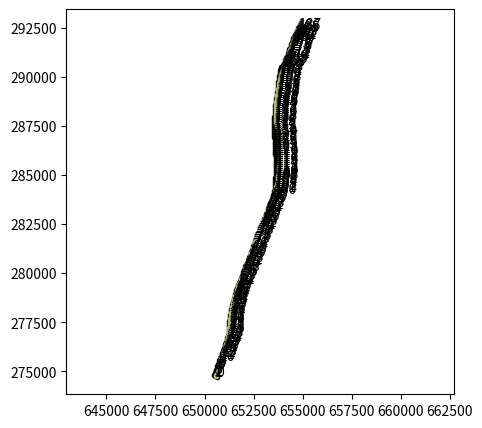

Reproduce this figure in Python.
# -*- coding: utf-8 -*-
"""
Created on Fri Jun 14 19:04:58 2013

[redacted]
"""

#import modules
import numpy as np
import matplotlib.pyplot as plt

XB = [650582.43999999994, 650607.93999999994, 650650.27000000002, 650692.68000000005, 650728.46999999997, 650749.35999999999, 650769.70999999996, 650793.02000000002, 
  650817.56000000006, 650840.09999999998, 650862.76000000001, 650893.96999999997, 650927.26000000001, 650960.68000000005, 650993.63, 651020.25, 651045.93000000005, 651072.22999999998, 651100.25, 
  651130.72999999998, 651164.07999999996, 651193.68000000005, 651220.40000000002, 651245.84999999998, 651257.20999999996, 651265.56999999995, 651271.79000000004, 651274.01000000001, 651276.89000000001, 
  651280.95999999996, 651294.82999999996, 651310.56000000006, 651327.81999999995, 651347.01000000001, 651366.26000000001, 651385.52000000002, 651405.31000000006, 651425.19999999995, 651445.09999999998, 
  651466.48999999999, 651491.14000000001, 651516.03000000003, 651542.45999999996, 651571.57999999996, 651600.81000000006, 651631.48999999999, 651664.43999999994, 651697.52000000002, 651731.45999999996, 
  651769.42000000004, 651807.78000000003, 651845.95999999996, 651884.15000000002, 651921.19999999995, 651954.32999999996, 651987.16000000003, 652020.17000000004, 652053.73999999999, 652087.38, 
  652123.43999999994, 652162.88, 652202.25, 652239.79000000004, 652276.26000000001, 652312.71999999997, 652347.97999999998, 652381.5, 652414.94999999995, 652448.40000000002, 652481.85999999999, 
  652516.51000000001, 652552.55000000005, 652588.67000000004, 652624.81999999995, 652661.30000000005, 652697.89000000001, 652734.48999999999, 652771.08999999997, 652808.79000000004, 652846.70999999996, 
  652884.63, 652922.55000000005, 652960.22999999998, 652996.78000000003, 653033.12, 653069.26000000001, 653104.93000000005, 653140.5, 653174.72999999998, 653208.40000000002, 653242.95999999996, 
  653278.41000000003, 653313.89000000001, 653350.58999999997, 653391.91000000003, 653433.62, 653475.33999999997, 653516.54000000004, 653550.33999999997, 653581.79000000004, 653611.91000000003, 
  653641.65000000002, 653668.40000000002, 653693.35999999999, 653710.08999999997, 653722.90000000002, 653735.93000000005, 653749.01000000001, 653761.79000000004, 653773.83999999997, 653785.89000000001, 
  653797.68999999994, 653807.31000000006, 653816.39000000001, 653823.17000000004, 653828.18000000005, 653833.37, 653839.81999999995, 653846.47999999998, 653851.83999999997, 653856.29000000004, 
  653860.71999999997, 653863.33999999997, 653864.76000000001, 653866.18000000005, 653867.59999999998, 653868.42000000004, 653869.21999999997, 653869.97999999998, 653868.12, 653860.75, 653844.65000000002, 
  653802.64000000001, 653756.66000000003, 653712.03000000003, 653674.79000000004, 653646.73999999999, 653630.67000000004, 653622.30000000005, 653619.68999999994, 653621.44999999995, 653624.51000000001, 
  653627.58999999997, 653632.71999999997, 653640.96999999997, 653649.40000000002, 653661.01000000001, 653675.48999999999, 653690.01000000001, 653704.54000000004, 653719.06000000006, 653733.58999999997, 
  653748.10999999999, 653762.64000000001, 653777.16000000003, 653795.27000000002, 653815.81999999995, 653836.35999999999, 653857.26000000001, 653881.55000000005, 653906.80000000005, 653932.05000000005, 
  653959.48999999999, 653993.10999999999, 654027.13, 654063.62, 654105.98999999999, 654148.64000000001, 654189.30000000005, 654225.5, 654260.93000000005, 654291.34999999998, 654320.64000000001, 
  654349.93000000005, 654379.22999999998, 654410.45999999996, 654444.26000000001, 654478.14000000001, 654512.03000000003, 654545.91000000003, 654579.84999999998, 654616.65000000002, 654656.64000000001, 
  654696.63, 654736.67000000004, 654782.64000000001, 654839.56999999995, 654921.81000000006]
  
 
YB = [274739.53000000003, 274794.19, 274884.79999999999, 274975.34999999998, 275068.52000000002, 275166.31, 275264.21999999997, 275361.45000000001, 275458.40000000002, 
  275555.82000000001, 275653.21000000002, 275748.17999999999, 275842.47999999998, 275936.72999999998, 276031.14000000001, 276127.52000000002, 276224.16999999998, 276320.65000000002, 276416.64000000001, 
  276511.88, 276606.15000000002, 276701.64000000001, 276798, 276894.69, 276993.98999999999, 277093.64000000001, 277193.42999999999, 277293.40999999997, 277393.37, 277493.27000000002, 277592.28000000003, 
  277691.03999999998, 277789.53000000003, 277887.66999999998, 277985.79999999999, 278083.92999999999, 278181.95000000001, 278279.95000000001, 278377.96000000002, 278475.63, 278572.53999999998, 
  278669.40000000002, 278765.83000000002, 278861.5, 278957.13, 279052.29999999999, 279146.71999999997, 279241.09000000003, 279335.14000000001, 279427.65000000002, 279520, 279612.42999999999, 279704.84999999998, 
  279797.72999999998, 279892.08000000002, 279986.53999999998, 280080.92999999999, 280175.12, 280269.29999999999, 280362.54999999999, 280454.45000000001, 280546.37, 280639.04999999999, 280732.15999999997, 
  280825.28000000003, 280918.84999999998, 281013.07000000001, 281107.31, 281201.53999999998, 281295.78000000003, 281389.58000000002, 281482.85999999999, 281576.10999999999, 281669.34999999998, 
  281762.46000000002, 281855.52000000002, 281948.58000000002, 282041.64000000001, 282134.26000000001, 282226.79999999999, 282319.33000000002, 282411.85999999999, 282504.48999999999, 282597.57000000001, 
  282690.72999999998, 282783.96999999997, 282877.40000000002, 282970.84999999998, 283064.81, 283158.96999999997, 283252.81, 283346.31, 283439.81, 283532.82000000001, 283623.89000000001, 283714.77000000002, 
  283805.65000000002, 283896.76000000001, 283990.84999999998, 284085.77000000002, 284181.13, 284276.59999999998, 284372.95000000001, 284469.78000000003, 284568.31, 284667.48999999999, 284766.63, 
  284865.78000000003, 284964.95000000001, 285064.22999999998, 285163.5, 285262.79999999999, 285362.33000000002, 285461.91999999998, 285561.67999999999, 285661.56, 285761.41999999998, 285861.21000000002, 
  285960.98999999999, 286060.84999999998, 286160.75, 286260.65000000002, 286360.60999999999, 286460.59999999998, 286560.59000000003, 286660.58000000002, 286760.58000000002, 286860.57000000001, 
  286960.57000000001, 287060.53000000003, 287160.23999999999, 287258.87, 287349.31, 287438.09999999998, 287527.59000000003, 287620.33000000002, 287716.19, 287814.88, 287914.46000000002, 288014.41999999998, 
  288114.40000000002, 288214.34999999998, 288314.29999999999, 288414.15999999997, 288513.82000000001, 288613.46000000002, 288712.77000000002, 288811.71000000002, 288910.65000000002, 289009.59000000003, 
  289108.53000000003, 289207.46999999997, 289306.40999999997, 289405.34999999998, 289504.28999999998, 289602.62, 289700.47999999998, 289798.34999999998, 289896.14000000001, 289993.14000000001, 
  290089.90000000002, 290186.65999999997, 290282.78999999998, 290376.96999999997, 290471.01000000001, 290564.08000000002, 290654.65999999997, 290745.09999999998, 290836.45000000001, 290929.65999999997, 
  291023.16999999998, 291118.42999999999, 291214.03999999998, 291309.65000000002, 291405.26000000001, 291500.25, 291594.37, 291688.45000000001, 291782.53999999998, 291876.62, 291970.67999999999, 
  292063.64000000001, 292155.29999999999, 292246.95000000001, 292338.59000000003, 292427.28000000003, 292509.27000000002, 292565.81]

XC = [650621.28000000003, 650541.94999999995, 650493.18999999994, 650517.33999999997, 650565.91000000003, 650601.71999999997, 650629.81000000006, 650660.01000000001, 
  650693.93000000005, 650727.84999999998, 650761.77000000002, 650796.77000000002, 650835.45999999996, 650874.15000000002, 650912.83999999997, 650950.35999999999, 650979.66000000003, 651008.95999999996, 
  651038.26000000001, 651069.27000000002, 651101.04000000004, 651132.81000000006, 651164.57999999996, 651196.34999999998, 651225.67000000004, 651248.67000000004, 651257.55000000005, 651260.81000000006, 
  651256.93000000005, 651253.05000000005, 651256.73999999999, 651269.03000000003, 651281.32999999996, 651296.68999999994, 651315.73999999999, 651334.79000000004, 651353.83999999997, 651372.88, 
  651392.04000000004, 651413.93999999994, 651435.84999999998, 651457.75, 651479.65000000002, 651501.56000000006, 651529.78000000003, 651560.43000000005, 651591.06999999995, 651621.71999999997, 
  651652.35999999999, 651683.25, 651723.87, 651764.47999999998, 651805.09999999998, 651844.18000000005, 651882.39000000001, 651920.59999999998, 651955, 651987.43000000005, 652019.85999999999, 
  652052.29000000004, 652084.72999999998, 652126.18000000005, 652170.41000000003, 652208.66000000003, 652243.09999999998, 652277.54000000004, 652311.97999999998, 652346.42000000004, 652380.14000000001, 
  652413.73999999999, 652447.32999999996, 652480.92000000004, 652516.12, 652551.66000000003, 652587.18999999994, 652622.71999999997, 652658.25, 652697.39000000001, 652736.56000000006, 652775.70999999996, 
  652814.59999999998, 652853.47999999998, 652892.37, 652931.26000000001, 652970.15000000002, 653007.33999999997, 653041.67000000004, 653076, 653110.32999999996, 653144.65000000002, 653178.97999999998, 
  653214.52000000002, 653250.32999999996, 653286.13, 653322.07999999996, 653360.58999999997, 653399.09999999998, 653437.62, 653471.25, 653497.92000000004, 653524.58999999997, 653551.26000000001, 
  653576.98999999999, 653583.56000000006, 653590.13, 653596.70999999996, 653603.28000000003, 653609.06999999995, 653614.39000000001, 653619.70999999996, 653625.03000000003, 653629.43000000005, 
  653628.30000000005, 653627.16000000003, 653626.03000000003, 653624.89000000001, 653623.69999999995, 653622.44999999995, 653621.19999999995, 653619.94999999995, 653617.79000000004, 653612.92000000004, 
  653608.05000000005, 653603.17000000004, 653598.30000000005, 653601.05000000005, 653604.58999999997, 653608.13, 653586.58999999997, 653567.52000000002, 653562.69999999995, 653557.88, 653553.06000000006, 
  653550.53000000003, 653551.28000000003, 653552.03000000003, 653552.78000000003, 653556.81999999995, 653561.23999999999, 653565.67000000004, 653570.08999999997, 653577.01000000001, 653584.95999999996, 
  653592.91000000003, 653600.87, 653611.31000000006, 653625.79000000004, 653640.27000000002, 653654.73999999999, 653669.17000000004, 653683.59999999998, 653696.54000000004, 653708.13, 653721.06999999995, 
  653734.10999999999, 653747.16000000003, 653757.92000000004, 653768.39000000001, 653778.85999999999, 653791.10999999999, 653803.67000000004, 653824.04000000004, 653847.08999999997, 653870.13, 
  653891.73999999999, 653923.45999999996, 653994.80000000005, 654048.05000000005, 654088.66000000003, 654153.76000000001, 654194.57999999996, 654226.75, 654256.96999999997, 654280.79000000004, 
  654304.60999999999, 654329.81000000006, 654359.44999999995, 654389.08999999997, 654418.87, 654454.39000000001, 654489.91000000003, 654526.80000000005, 654569.41000000003, 654612.03000000003, 
  654654.64000000001, 654700.10999999999, 654747.07999999996, 654794.06000000006, 654861.54000000004, 654961.54000000004, 655061.54000000004, 655161.54000000004]

YC = [274722.27000000002, 274757.53000000003, 274812.40000000002, 274906.14000000001, 274993.56, 275086.29999999999, 275182.27000000002, 275277.56, 275371.63, 
  275465.70000000001, 275559.78000000003, 275653.41999999998, 275745.64000000001, 275837.84999999998, 275930.06, 276022.70000000001, 276118.31, 276213.91999999998, 276309.53000000003, 276404.59000000003, 
  276499.40999999997, 276594.22999999998, 276689.04999999999, 276783.87, 276879.39000000001, 276976.71000000002, 277076.03000000003, 277175.90999999997, 277275.84000000003, 277375.76000000001, 277475.37, 
  277574.60999999999, 277673.84999999998, 277772.59999999998, 277870.77000000002, 277968.94, 278067.10999999999, 278165.28000000003, 278263.42999999999, 278361, 278458.57000000001, 278556.14000000001, 
  278653.71000000002, 278751.28999999998, 278847.14000000001, 278942.32000000001, 279037.51000000001, 279132.70000000001, 279227.89000000001, 279322.97999999998, 279414.37, 279505.75, 279597.13, 
  279689.16999999998, 279781.58000000002, 279873.98999999999, 279967.84000000003, 280062.44, 280157.03000000003, 280251.63, 280346.21999999997, 280437.06, 280526.75, 280619, 280712.88, 280806.76000000001, 
  280900.64000000001, 280994.53000000003, 281088.66999999998, 281182.85999999999, 281277.04999999999, 281371.23999999999, 281464.83000000002, 281558.31, 281651.78000000003, 281745.26000000001, 
  281838.72999999998, 281930.75, 282022.76000000001, 282114.78000000003, 282206.90999999997, 282299.03999999998, 282391.16999999998, 282483.28999999998, 282575.41999999998, 282668.21999999997, 
  282762.14000000001, 282856.06, 282949.98999999999, 283043.90999999997, 283137.84000000003, 283231.29999999999, 283324.67999999999, 283418.04999999999, 283511.35999999999, 283603.65000000002, 
  283695.92999999999, 283788.21999999997, 283882.19, 283978.57000000001, 284074.95000000001, 284171.32000000001, 284267.85999999999, 284367.65000000002, 284467.42999999999, 284567.21000000002, 284667, 
  284766.83000000002, 284866.67999999999, 284966.53999999998, 285066.40000000002, 285166.28000000003, 285266.27000000002, 285366.27000000002, 285466.26000000001, 285566.25, 285666.25, 285766.23999999999, 
  285866.22999999998, 285966.21999999997, 286066.19, 286166.07000000001, 286265.95000000001, 286365.83000000002, 286465.71000000002, 286565.64000000001, 286665.58000000002, 286765.52000000002, 286862.87, 
  286960.67999999999, 287060.56, 287160.44, 287260.33000000002, 287360.26000000001, 287460.26000000001, 287560.25, 287660.25, 287760.15999999997, 287860.06, 287959.96999999997, 288059.87, 288159.62, 
  288259.29999999999, 288358.97999999998, 288458.66999999998, 288558.07000000001, 288657.01000000001, 288755.96000000002, 288854.90999999997, 288953.85999999999, 289052.81, 289151.96000000002, 
  289251.28999999998, 289350.45000000001, 289449.59000000003, 289548.73999999999, 289648.15000000002, 289747.59999999998, 289847.04999999999, 289946.29999999999, 290045.51000000001, 290143.29999999999, 
  290240.60999999999, 290337.91999999998, 290435.54999999999, 290529.16999999998, 290594.33000000002, 290674.28999999998, 290765.67999999999, 290837.96000000002, 290927.40999999997, 291022.07000000001, 
  291117.35999999999, 291214.47999999998, 291311.59999999998, 291408.34000000003, 291503.84999999998, 291599.35999999999, 291694.82000000001, 291788.29999999999, 291881.77000000002, 291974.66999999998, 
  292065.14000000001, 292155.59999999998, 292246.07000000001, 292335.09999999998, 292423.38, 292511.65999999997, 292565.81, 292565.81, 292565.81, 292565.81]
  
#setup the figure space, axis and line to animate
fig = plt.figure(1, figsize=(5,5))
plt.axis('equal')
plt.plot(XC,YC,'k.-')
plt.plot(XB,YB,'.-',color=[0.7,0.7,0.5])
#
#plt.plot([27.816252252716946,-38705.66598372133],[-3153.4144290955851,89040.497267260376],'k--')
#
##plt.plot(X2,Y2,'r.')
for i in range(0,len(XB)):
    plt.text(XC[i],YC[i],str(i))
#    if Shadows1[i] == 1:
#        plt.plot(X[i],Y[i],'ko', ms=10)
#    if Shadows2[i] == 1:
#        plt.plot(X[i],Y[i],'go', ms=5)
#    elif Shadows2[i] == 2:
#        plt.plot(X[i],Y[i],'ro', ms=5)
#    elif Shadows2[i] > 2:
#        plt.plot(X[i],Y[i],'bo', ms=5)
#               
#plt.plot(X[0:2],Y[0:2],'k-',lw=2)
#plt.plot(X[-2:],Y[-2:],'k-',lw=2)
plt.show()
        